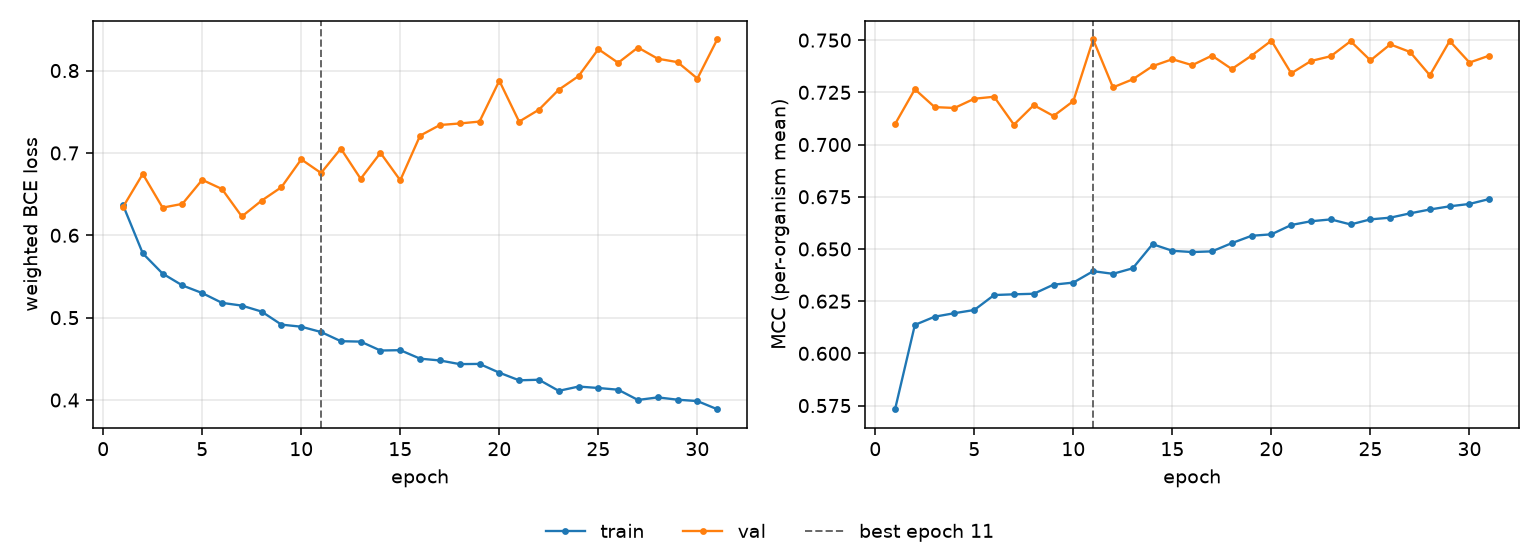

The data file committed next to this chart (first rows):
epoch, tr_loss, vl_loss, tr_mcc, vl_mcc, is_best
1, 0.6368, 0.6343, 0.5733, 0.7098, False
2, 0.5781, 0.6745, 0.6136, 0.7265, False
3, 0.5535, 0.6336, 0.6176, 0.7179, False
4, 0.5391, 0.6381, 0.6193, 0.7175, False
5, 0.5299, 0.6673, 0.6208, 0.7219, False
6, 0.518, 0.6562, 0.6279, 0.7229, False
7, 0.5147, 0.6229, 0.6283, 0.7095, False
8, 0.5074, 0.6421, 0.6285, 0.7189, False
9, 0.4915, 0.6584, 0.6329, 0.7137, False
10, 0.489, 0.6922, 0.6339, 0.7208, False
11, 0.4826, 0.6757, 0.6394, 0.7503, True
12, 0.4714, 0.7053, 0.6381, 0.7274, False
13, 0.4709, 0.6686, 0.6408, 0.7312, False
14, 0.4601, 0.7001, 0.6523, 0.7375, False
15, 0.4605, 0.6668, 0.6491, 0.7409, False
16, 0.4502, 0.721, 0.6485, 0.738, False
17, 0.448, 0.7339, 0.6488, 0.7426, False
18, 0.4436, 0.7358, 0.6528, 0.7362, False
19, 0.4438, 0.7381, 0.6563, 0.7426, False
20, 0.4332, 0.7876, 0.657, 0.7497, False
21, 0.4239, 0.738, 0.6615, 0.7341, False
22, 0.4246, 0.7525, 0.6633, 0.74, False
23, 0.4111, 0.7767, 0.6642, 0.7423, False
24, 0.4164, 0.7932, 0.6617, 0.7495, False
25, 0.4146, 0.826, 0.6642, 0.7403, False
26, 0.4125, 0.8094, 0.665, 0.748, False
27, 0.4001, 0.828, 0.6671, 0.7443, False
28, 0.4032, 0.8144, 0.6689, 0.7332, False
29, 0.4004, 0.8102, 0.6704, 0.7496, False
30, 0.3987, 0.7903, 0.6716, 0.7393, False
31, 0.3889, 0.8377, 0.6739, 0.7426, False
